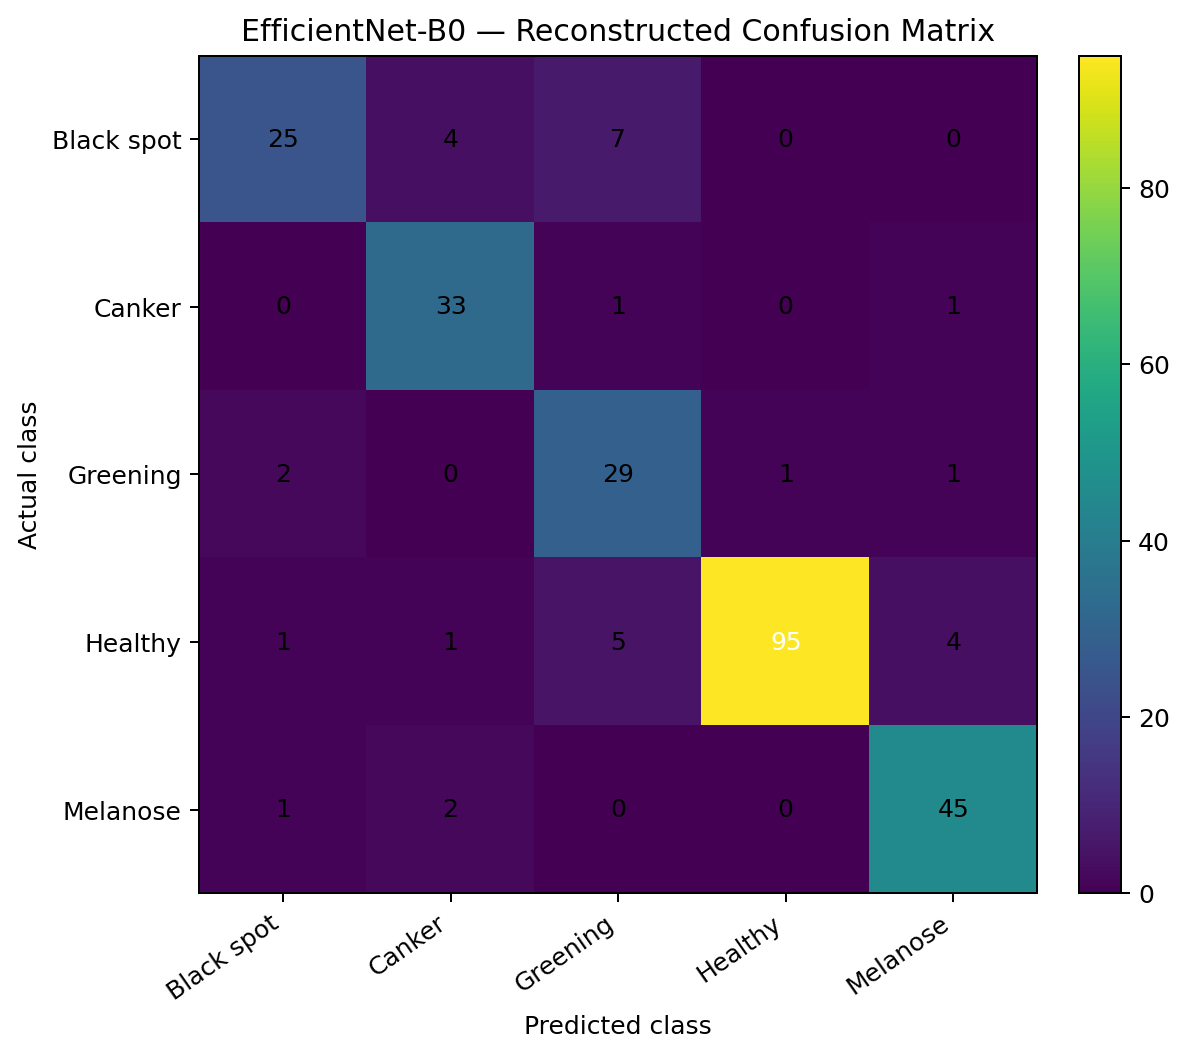

Source data for this figure (header and first rows):
, Black spot, Canker, Greening, Healthy, Melanose
Black spot, 25, 4, 7, 0, 0
Canker, 0, 33, 1, 0, 1
Greening, 2, 0, 29, 1, 1
Healthy, 1, 1, 5, 95, 4
Melanose, 1, 2, 0, 0, 45
